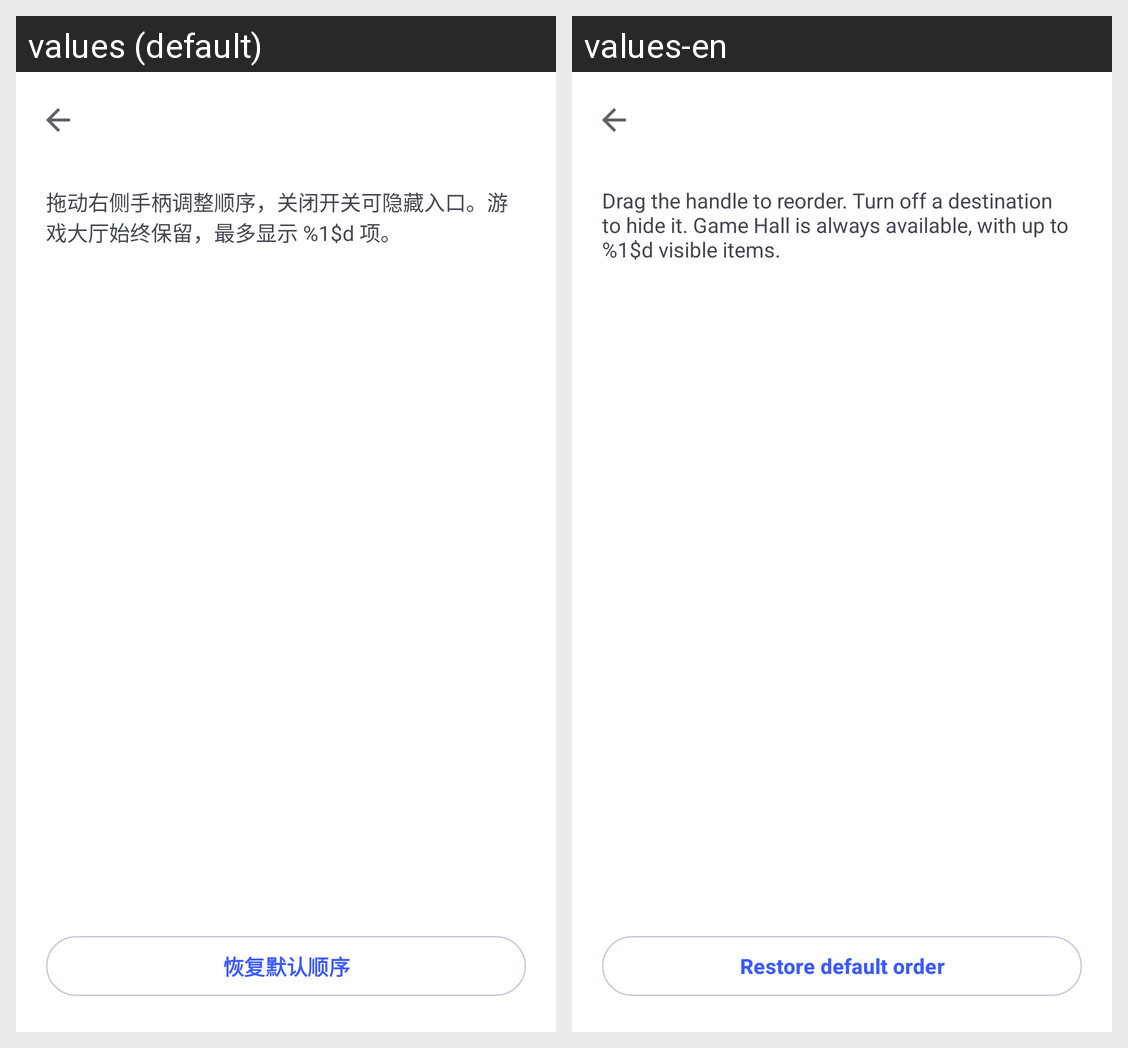

The same Android screen rendered under two of its app's locales, left to right. List the strings drawn on it with the default value and each locale's translation.
Android screen res/layout/activity_bottom_navigation_settings.xml rendered under 2 locales, left to right: values (default), values-en. Device: Nexus 5 (rendered at 1080×1920; each locale shown at half size, 540×960, under a caption strip naming it); theme Theme.GameMatrixApp.
Strings drawn on this screen, with the default value and each locale's value (text and hints the layout hard-codes, and strings that could not be matched under every locale, appear in the picture but are not listed):

bottom_nav_settings_description
  values: 拖动右侧手柄调整顺序，关闭开关可隐藏入口。游戏大厅始终保留，最多显示 %1$d 项。
  values-en: Drag the handle to reorder. Turn off a destination to hide it. Game Hall is always available, with up to %1$d visible items.

bottom_nav_settings_reset
  values: 恢复默认顺序
  values-en: Restore default order
